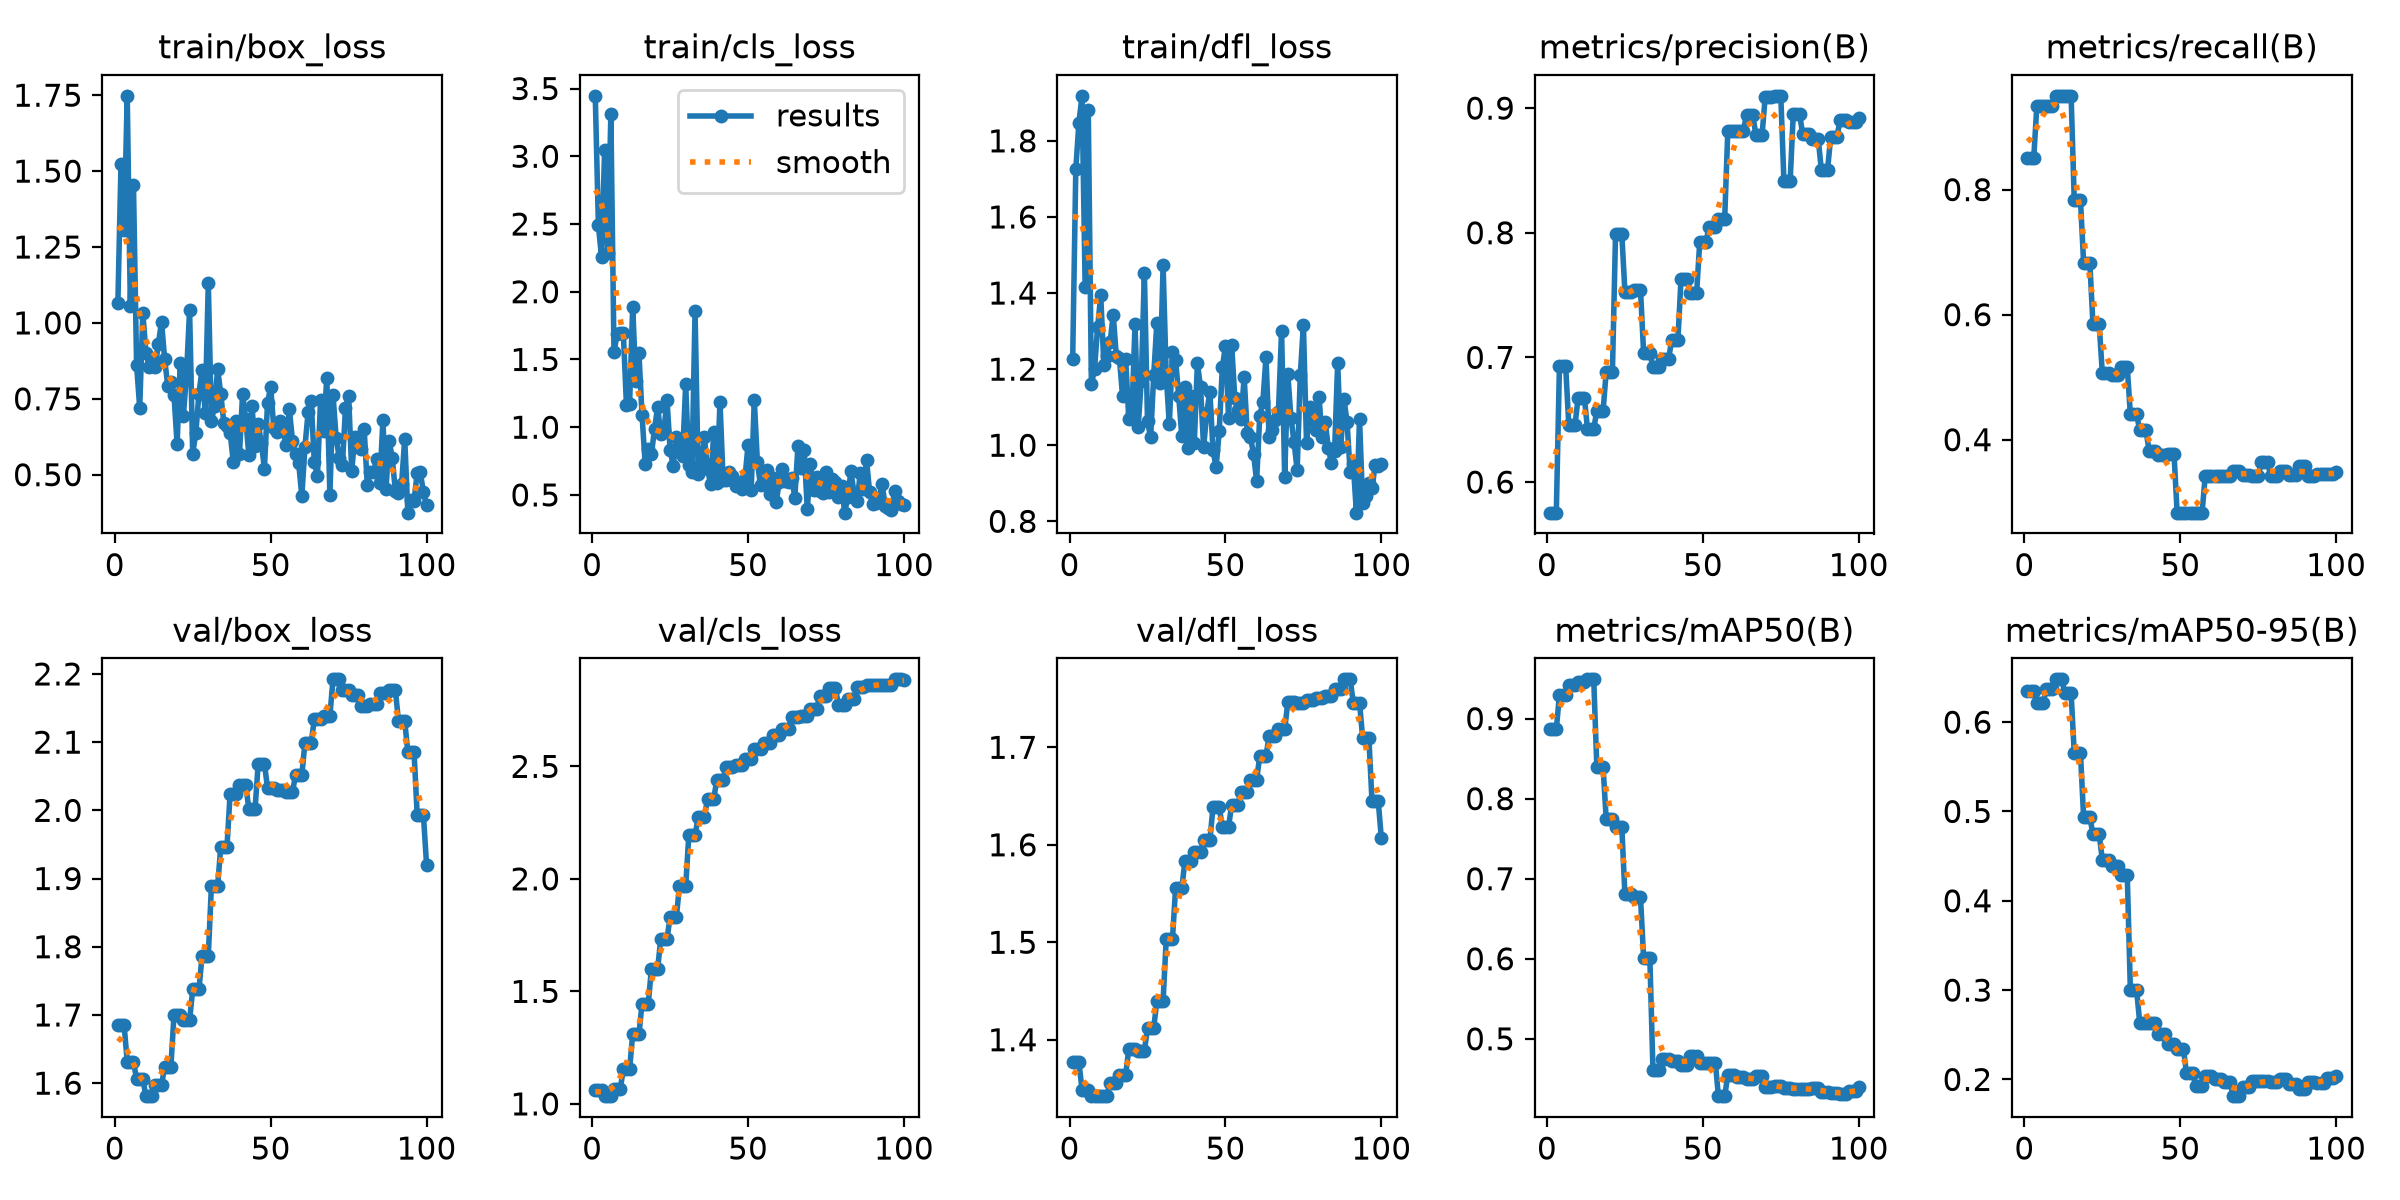

Source data for this figure (header and first rows):
epoch, time, train/box_loss, train/cls_loss, train/dfl_loss, metrics/precision(B), metrics/recall(B), metrics/mAP50(B), metrics/mAP50-95(B), val/box_loss, val/cls_loss, val/dfl_loss, lr/pg0, lr/pg1, lr/pg2
1, 5.055, 1.066, 3.446, 1.226, 0.5754, 0.85, 0.8865, 0.6345, 1.685, 1.061, 1.377, 0, 0, 0
2, 9.405, 1.522, 2.49, 1.725, 0.5754, 0.85, 0.8865, 0.6345, 1.685, 1.061, 1.377, 3.9274e-05, 3.9274e-05, 3.9274e-05
3, 13.74, 1.306, 2.257, 1.848, 0.5754, 0.85, 0.8865, 0.6345, 1.685, 1.061, 1.377, 7.77625e-05, 7.77625e-05, 7.77625e-05
4, 18.16, 1.748, 3.047, 1.918, 0.6928, 0.9333, 0.9299, 0.6213, 1.631, 1.034, 1.349, 0.0001155, 0.0001155, 0.0001155
5, 22.5, 1.056, 2.289, 1.415, 0.6928, 0.9333, 0.9299, 0.6213, 1.631, 1.034, 1.349, 0.0001143, 0.0001143, 0.0001143
6, 27.32, 1.454, 3.313, 1.88, 0.6928, 0.9333, 0.9299, 0.6213, 1.631, 1.034, 1.349, 0.0001131, 0.0001131, 0.0001131
7, 31.88, 0.8621, 1.552, 1.16, 0.646, 0.9333, 0.942, 0.6371, 1.606, 1.067, 1.342, 0.0001119, 0.0001119, 0.0001119
8, 37.52, 0.7206, 1.691, 1.199, 0.646, 0.9333, 0.942, 0.6371, 1.606, 1.067, 1.342, 0.0001108, 0.0001108, 0.0001108
9, 42.63, 1.033, 1.695, 1.31, 0.646, 0.9333, 0.942, 0.6371, 1.606, 1.067, 1.342, 0.0001096, 0.0001096, 0.0001096
10, 48.9, 0.9018, 1.692, 1.394, 0.6676, 0.95, 0.946, 0.6479, 1.581, 1.153, 1.342, 0.0001084, 0.0001084, 0.0001084
11, 55.27, 0.856, 1.163, 1.21, 0.6676, 0.95, 0.946, 0.6479, 1.581, 1.153, 1.342, 0.0001072, 0.0001072, 0.0001072
12, 61.88, 0.8736, 1.171, 1.235, 0.6676, 0.95, 0.946, 0.6479, 1.581, 1.153, 1.342, 0.000106, 0.000106, 0.000106
13, 65.81, 0.8559, 1.891, 1.27, 0.6428, 0.95, 0.949, 0.6322, 1.597, 1.309, 1.356, 0.0001049, 0.0001049, 0.0001049
14, 70, 0.9317, 1.34, 1.343, 0.6428, 0.95, 0.949, 0.6322, 1.597, 1.309, 1.356, 0.0001037, 0.0001037, 0.0001037
15, 74.17, 1.004, 1.546, 1.235, 0.6428, 0.95, 0.949, 0.6322, 1.597, 1.309, 1.356, 0.0001025, 0.0001025, 0.0001025
16, 78.02, 0.8802, 1.089, 1.228, 0.6572, 0.7833, 0.8395, 0.5651, 1.624, 1.446, 1.364, 0.0001013, 0.0001013, 0.0001013
17, 81.99, 0.7938, 0.7281, 1.128, 0.6572, 0.7833, 0.8395, 0.5651, 1.624, 1.446, 1.364, 0.0001001, 0.0001001, 0.0001001
18, 85.71, 0.8069, 0.8405, 1.227, 0.6572, 0.7833, 0.8395, 0.5651, 1.624, 1.446, 1.364, 9.89723e-05, 9.89723e-05, 9.89723e-05
19, 89.49, 0.7626, 0.8014, 1.068, 0.6886, 0.6833, 0.7743, 0.4939, 1.7, 1.6, 1.391, 9.77942e-05, 9.77942e-05, 9.77942e-05
20, 93.21, 0.5997, 0.9849, 1.083, 0.6886, 0.6833, 0.7743, 0.4939, 1.7, 1.6, 1.391, 9.66161e-05, 9.66161e-05, 9.66161e-05
21, 96.87, 0.8678, 1.149, 1.319, 0.6886, 0.6833, 0.7743, 0.4939, 1.7, 1.6, 1.391, 9.5438e-05, 9.5438e-05, 9.5438e-05
22, 100.5, 0.6932, 0.9495, 1.048, 0.7992, 0.5847, 0.765, 0.4743, 1.692, 1.733, 1.388, 9.42599e-05, 9.42599e-05, 9.42599e-05
23, 104.2, 0.8278, 0.972, 1.17, 0.7992, 0.5847, 0.765, 0.4743, 1.692, 1.733, 1.388, 9.30818e-05, 9.30818e-05, 9.30818e-05
24, 108.6, 1.042, 1.203, 1.453, 0.7992, 0.5847, 0.765, 0.4743, 1.692, 1.733, 1.388, 9.19037e-05, 9.19037e-05, 9.19037e-05
25, 114.4, 0.5695, 0.8337, 1.063, 0.7527, 0.5069, 0.6805, 0.4462, 1.737, 1.831, 1.412, 9.07256e-05, 9.07256e-05, 9.07256e-05
26, 118.5, 0.6377, 0.7125, 1.02, 0.7527, 0.5069, 0.6805, 0.4462, 1.737, 1.831, 1.412, 8.95475e-05, 8.95475e-05, 8.95475e-05
27, 122.5, 0.7673, 0.9304, 1.185, 0.7527, 0.5069, 0.6805, 0.4462, 1.737, 1.831, 1.412, 8.83694e-05, 8.83694e-05, 8.83694e-05
28, 127.9, 0.8464, 0.836, 1.322, 0.7544, 0.504, 0.6769, 0.4384, 1.787, 1.967, 1.44, 8.71913e-05, 8.71913e-05, 8.71913e-05
29, 131.8, 0.7043, 0.7846, 1.163, 0.7544, 0.504, 0.6769, 0.4384, 1.787, 1.967, 1.44, 8.60132e-05, 8.60132e-05, 8.60132e-05
30, 135.7, 1.132, 1.316, 1.474, 0.7544, 0.504, 0.6769, 0.4384, 1.787, 1.967, 1.44, 8.48351e-05, 8.48351e-05, 8.48351e-05
31, 140.1, 0.6762, 0.7223, 1.184, 0.7036, 0.5167, 0.6011, 0.4292, 1.889, 2.194, 1.503, 8.3657e-05, 8.3657e-05, 8.3657e-05
32, 144.2, 0.7275, 0.6699, 1.055, 0.7036, 0.5167, 0.6011, 0.4292, 1.889, 2.194, 1.503, 8.24789e-05, 8.24789e-05, 8.24789e-05
33, 148.2, 0.8474, 1.854, 1.246, 0.7036, 0.5167, 0.6011, 0.4292, 1.889, 2.194, 1.503, 8.13008e-05, 8.13008e-05, 8.13008e-05
34, 152.2, 0.7667, 0.6562, 1.225, 0.6919, 0.4407, 0.4607, 0.3004, 1.947, 2.274, 1.555, 8.01227e-05, 8.01227e-05, 8.01227e-05
35, 156.2, 0.6688, 0.7275, 1.13, 0.6919, 0.4407, 0.4607, 0.3004, 1.947, 2.274, 1.555, 7.89446e-05, 7.89446e-05, 7.89446e-05
36, 160.1, 0.6597, 0.9252, 1.023, 0.6919, 0.4407, 0.4607, 0.3004, 1.947, 2.274, 1.555, 7.77665e-05, 7.77665e-05, 7.77665e-05
37, 164.6, 0.6385, 0.6923, 1.154, 0.6986, 0.4152, 0.4749, 0.2635, 2.025, 2.357, 1.584, 7.65884e-05, 7.65884e-05, 7.65884e-05
38, 168.8, 0.5434, 0.578, 0.9933, 0.6986, 0.4152, 0.4749, 0.2635, 2.025, 2.357, 1.584, 7.54103e-05, 7.54103e-05, 7.54103e-05
39, 174, 0.6755, 0.9629, 1.13, 0.6986, 0.4152, 0.4749, 0.2635, 2.025, 2.357, 1.584, 7.42322e-05, 7.42322e-05, 7.42322e-05
40, 178.7, 0.5687, 0.5871, 1.005, 0.7139, 0.3825, 0.4722, 0.2631, 2.038, 2.441, 1.592, 7.30541e-05, 7.30541e-05, 7.30541e-05
41, 182, 0.7661, 1.188, 1.216, 0.7139, 0.3825, 0.4722, 0.2631, 2.038, 2.441, 1.592, 7.1876e-05, 7.1876e-05, 7.1876e-05
42, 186.1, 0.6832, 0.6112, 1.153, 0.7139, 0.3825, 0.4722, 0.2631, 2.038, 2.441, 1.592, 7.06979e-05, 7.06979e-05, 7.06979e-05
43, 190.3, 0.5642, 0.6138, 0.994, 0.7632, 0.3757, 0.4674, 0.2505, 2.002, 2.498, 1.604, 6.95198e-05, 6.95198e-05, 6.95198e-05
44, 194.2, 0.7273, 0.6707, 1.086, 0.7632, 0.3757, 0.4674, 0.2505, 2.002, 2.498, 1.604, 6.83417e-05, 6.83417e-05, 6.83417e-05
45, 198.1, 0.5956, 0.6375, 1.14, 0.7632, 0.3757, 0.4674, 0.2505, 2.002, 2.498, 1.604, 6.71636e-05, 6.71636e-05, 6.71636e-05
46, 202, 0.6678, 0.5671, 0.9886, 0.7516, 0.3778, 0.4788, 0.2402, 2.068, 2.505, 1.639, 6.59855e-05, 6.59855e-05, 6.59855e-05
47, 206, 0.6058, 0.5769, 0.9417, 0.7516, 0.3778, 0.4788, 0.2402, 2.068, 2.505, 1.639, 6.48074e-05, 6.48074e-05, 6.48074e-05
48, 209.9, 0.5203, 0.5414, 1.037, 0.7516, 0.3778, 0.4788, 0.2402, 2.068, 2.505, 1.639, 6.36293e-05, 6.36293e-05, 6.36293e-05
49, 213.8, 0.7363, 0.6211, 1.204, 0.7926, 0.2833, 0.47, 0.234, 2.033, 2.532, 1.619, 6.24512e-05, 6.24512e-05, 6.24512e-05
50, 217.7, 0.7897, 0.8708, 1.261, 0.7926, 0.2833, 0.47, 0.234, 2.033, 2.532, 1.619, 6.12731e-05, 6.12731e-05, 6.12731e-05
51, 222, 0.6541, 0.5355, 1.072, 0.7926, 0.2833, 0.47, 0.234, 2.033, 2.532, 1.619, 6.0095e-05, 6.0095e-05, 6.0095e-05
52, 225.8, 0.6399, 1.202, 1.263, 0.8048, 0.2833, 0.4704, 0.2074, 2.029, 2.579, 1.641, 5.89169e-05, 5.89169e-05, 5.89169e-05
53, 238.9, 0.6758, 0.7402, 1.124, 0.8048, 0.2833, 0.4704, 0.2074, 2.029, 2.579, 1.641, 5.77388e-05, 5.77388e-05, 5.77388e-05
54, 246.3, 0.6434, 0.5712, 1.092, 0.8048, 0.2833, 0.4704, 0.2074, 2.029, 2.579, 1.641, 5.65607e-05, 5.65607e-05, 5.65607e-05
55, 254, 0.5966, 0.5811, 1.069, 0.811, 0.2833, 0.4284, 0.1925, 2.027, 2.606, 1.654, 5.53826e-05, 5.53826e-05, 5.53826e-05
56, 263.5, 0.7157, 0.6849, 1.179, 0.811, 0.2833, 0.4284, 0.1925, 2.027, 2.606, 1.654, 5.42045e-05, 5.42045e-05, 5.42045e-05
57, 271.1, 0.6111, 0.5104, 1.031, 0.811, 0.2833, 0.4284, 0.1925, 2.027, 2.606, 1.654, 5.30264e-05, 5.30264e-05, 5.30264e-05
58, 278.6, 0.5689, 0.6269, 1.022, 0.8816, 0.3417, 0.4546, 0.2042, 2.052, 2.64, 1.666, 5.18483e-05, 5.18483e-05, 5.18483e-05
59, 282.7, 0.5373, 0.447, 0.9773, 0.8816, 0.3417, 0.4546, 0.2042, 2.052, 2.64, 1.666, 5.06702e-05, 5.06702e-05, 5.06702e-05
60, 286.3, 0.4292, 0.5924, 0.9058, 0.8816, 0.3417, 0.4546, 0.2042, 2.052, 2.64, 1.666, 4.94921e-05, 4.94921e-05, 4.94921e-05
... 40 more rows
